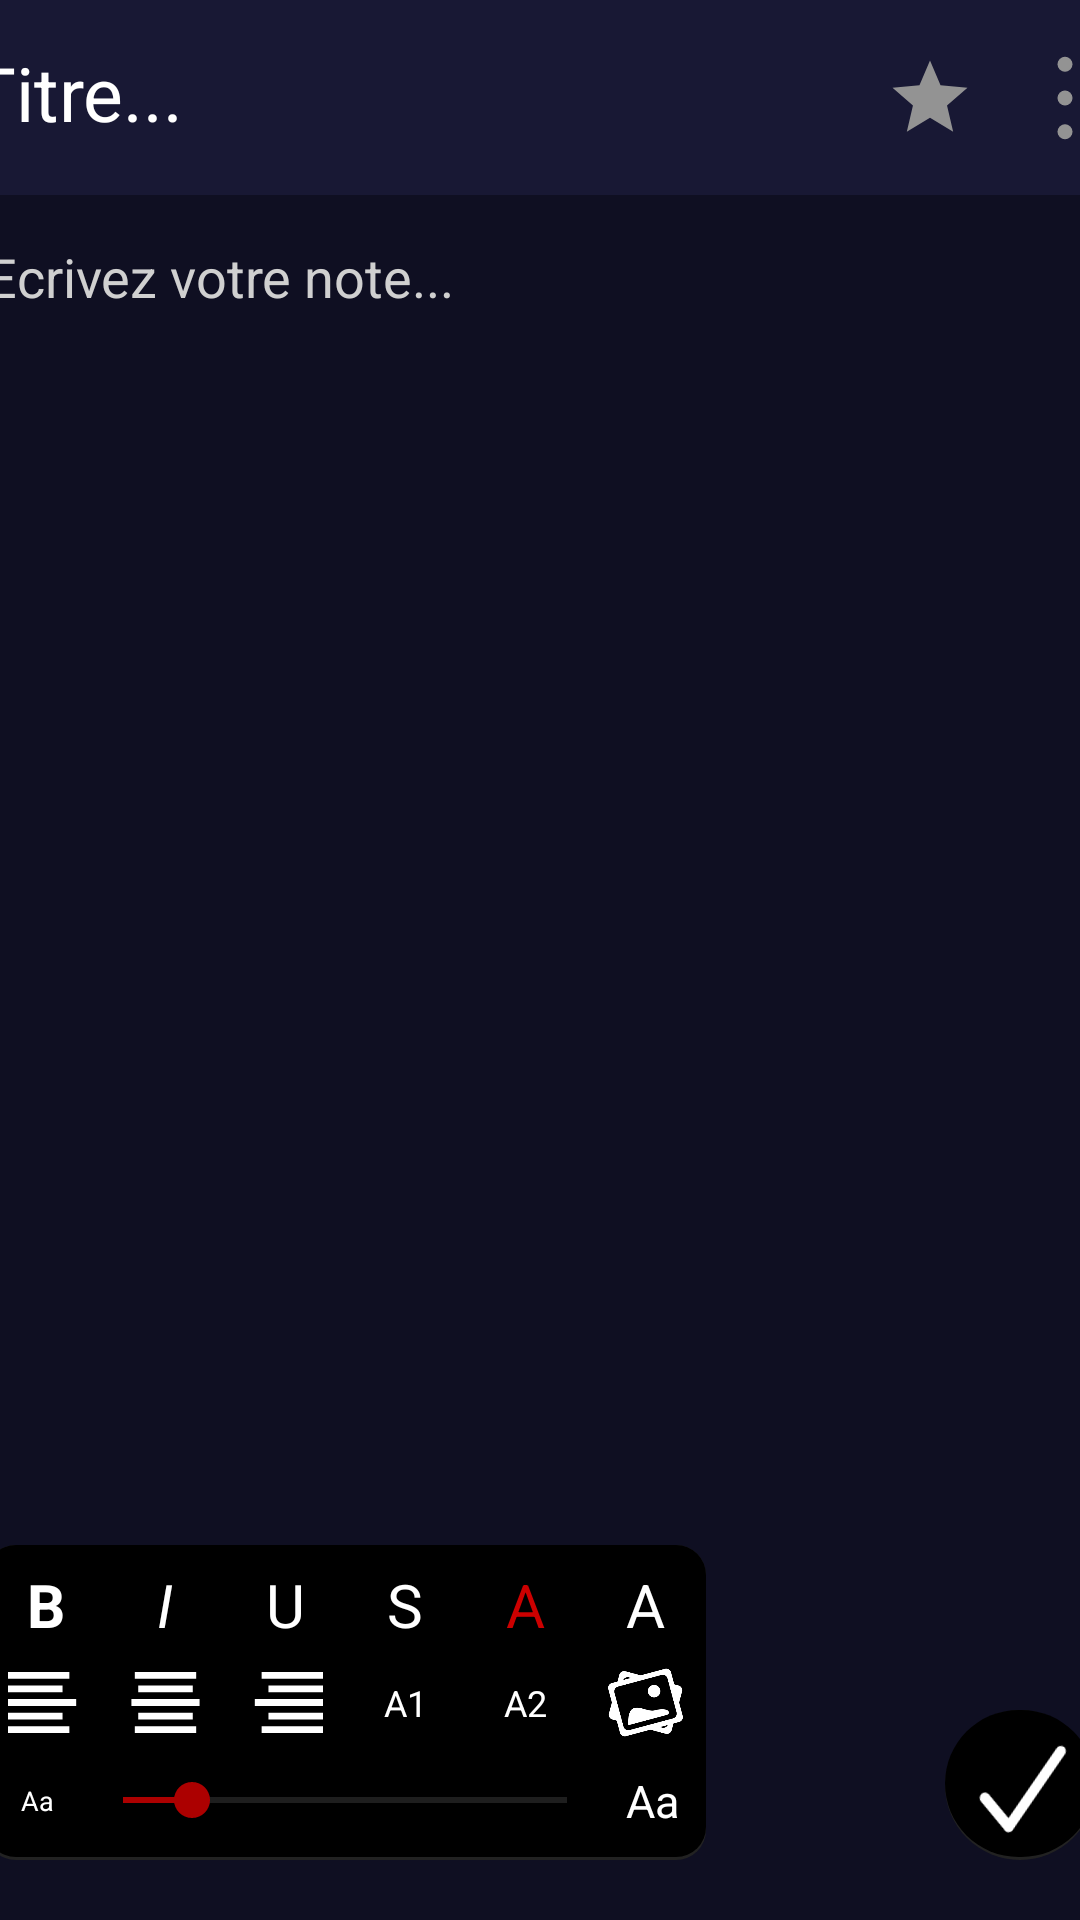

Reconstruct the res/layout file that produces this screen, plus the resources it refers to.
<!-- AndroidManifest.xml: application theme AppTheme -->
<!-- res/layout/activity_note.xml -->
<?xml version="1.0" encoding="utf-8"?>
<androidx.constraintlayout.widget.ConstraintLayout
    xmlns:android="http://schemas.android.com/apk/res/android"
    xmlns:app="http://schemas.android.com/apk/res-auto"
    xmlns:tools="http://schemas.android.com/tools"
    android:layout_width="match_parent"
    android:layout_height="match_parent"
    tools:context=".activity.NoteActivity"
    android:background="#0f0f22"
    tools:ignore="HardcodedText,AutoFill,TextFields,ContentDescription,SmallSp" >

    <TextView
        android:id="@+id/textView7"
        android:layout_width="match_parent"
        android:layout_height="match_parent"
        android:background="#0f0f22" />

    <TextView
        android:id="@+id/textView2"
        android:layout_width="match_parent"
        android:layout_height="65dp"
        android:background="#181834"
        app:layout_constraintTop_toTopOf="parent" />

    <Space
        android:id="@+id/space"
        android:layout_width="380dp"
        android:layout_height="0dp"
        app:layout_constraintEnd_toEndOf="parent"
        app:layout_constraintStart_toStartOf="parent"
        app:layout_constraintTop_toTopOf="parent"/>

    <Space
        android:id="@+id/space11"
        android:layout_width="15dp"
        android:layout_height="0dp"
        app:layout_constraintEnd_toStartOf="@+id/options"
        app:layout_constraintTop_toTopOf="parent"/>

    <EditText
        android:id="@+id/note_title"
        android:layout_width="300dp"
        android:layout_height="30dp"
        android:background="@color/transparent"
        android:hint="Titre..."
        android:maxLength="18"
        android:maxLines="1"
        android:textColor="#ffffff"
        android:textColorHighlight="#C33CBBFF"
        android:textColorHint="#fff"
        android:textSize="25sp"
        app:layout_constraintBottom_toBottomOf="@+id/textView2"
        app:layout_constraintStart_toStartOf="@id/space"
        app:layout_constraintTop_toBottomOf="@id/space" />

    <ImageView
        android:id="@+id/star"
        android:layout_width="30dp"
        android:layout_height="30dp"
        android:src="@drawable/favorite"
        app:layout_constraintBottom_toBottomOf="@id/note_title"
        app:layout_constraintEnd_toStartOf="@id/space11"
        app:layout_constraintTop_toTopOf="@id/note_title" />

    <ImageView
        android:id="@+id/options"
        android:layout_width="30dp"
        android:layout_height="30dp"
        android:background="@drawable/options"
        app:layout_constraintBottom_toBottomOf="@id/note_title"
        app:layout_constraintEnd_toEndOf="@id/space"
        app:layout_constraintTop_toTopOf="@id/note_title" />

    <Space
        android:id="@+id/space4"
        android:layout_width="1dp"
        android:layout_height="15dp"
        app:layout_constraintEnd_toEndOf="parent"
        app:layout_constraintStart_toStartOf="parent"
        app:layout_constraintTop_toBottomOf="@id/textView2" />

    <EditText
        android:id="@+id/note_desc"
        android:layout_width="370dp"
        android:layout_height="500dp"
        app:layout_constraintEnd_toEndOf="parent"
        app:layout_constraintStart_toStartOf="parent"
        app:layout_constraintTop_toBottomOf="@id/space4"
        android:gravity="top"
        android:hint="Ecrivez votre note..."
        android:scrollbars="vertical"
        android:background="@color/transparent"
        android:textColorHint="#d0d0d0"
        android:textColor="#d0d0d0"
        android:textColorHighlight="#C33CBBFF"/>

    <androidx.camera.view.PreviewView
        android:id="@+id/activity_main_previewView"
        android:layout_width="370dp"
        android:layout_height="400dp"
        app:layout_constraintEnd_toEndOf="parent"
        app:layout_constraintStart_toStartOf="parent"
        app:layout_constraintTop_toBottomOf="@id/space4"
        android:visibility="invisible"/>

    <TextView
        android:id="@+id/para"
        android:layout_width="240dp"
        android:layout_height="105dp"
        android:background="@drawable/button2"
        app:layout_constraintBottom_toTopOf="@id/space3"
        app:layout_constraintStart_toStartOf="@id/note_desc" />

    <Space
        android:id="@+id/space10"
        android:layout_width="0dp"
        android:layout_height="0dp"
        app:layout_constraintStart_toStartOf="@id/para"
        app:layout_constraintTop_toTopOf="@id/para" />
    <TextView
        android:id="@+id/add_notes"
        android:layout_width="50dp"
        android:layout_height="50dp"
        android:background="@drawable/button"
        app:layout_constraintBottom_toTopOf="@id/space3"
        app:layout_constraintEnd_toEndOf="@id/note_desc" />

    <TextView
        android:id="@+id/bold"
        android:layout_width="40dp"
        android:layout_height="40dp"
        android:text="B"
        android:textColor="#fff"
        android:textSize="20sp"
        android:textStyle="bold"
        app:layout_constraintStart_toEndOf="@id/space10"
        app:layout_constraintTop_toBottomOf="@id/space10"
        android:gravity="center" />
    <TextView
        android:id="@+id/italic"
        android:layout_width="40dp"
        android:layout_height="40dp"
        android:text="I"
        android:textColor="#fff"
        android:textSize="20sp"
        android:textStyle="italic"
        app:layout_constraintStart_toEndOf="@id/bold"
        app:layout_constraintTop_toBottomOf="@id/space10"
        android:gravity="center"/>
    <TextView
        android:id="@+id/underline"
        android:layout_width="40dp"
        android:layout_height="40dp"
        android:text="U"
        android:textColor="#fff"
        android:textSize="20sp"
        app:layout_constraintStart_toEndOf="@id/italic"
        app:layout_constraintTop_toBottomOf="@id/space10"
        android:gravity="center"/>

    <TextView
        android:id="@+id/strike"
        android:layout_width="40dp"
        android:layout_height="40dp"
        android:text="S"
        android:textColor="#fff"
        android:textSize="20sp"
        app:layout_constraintStart_toEndOf="@id/underline"
        app:layout_constraintTop_toBottomOf="@id/space10"
        android:gravity="center"/>

    <TextView
        android:id="@+id/color"
        android:layout_width="40dp"
        android:layout_height="40dp"
        android:text="A"
        android:textColor="#CCFF0000"
        android:textSize="20sp"
        app:layout_constraintStart_toEndOf="@id/strike"
        app:layout_constraintTop_toBottomOf="@id/space10"
        android:gravity="center"/>
    <TextView
        android:id="@+id/bg_color"
        android:layout_width="40dp"
        android:layout_height="40dp"
        android:textColor="#fff"
        android:textSize="20sp"
        android:text="A"
        app:layout_constraintStart_toEndOf="@id/color"
        app:layout_constraintTop_toBottomOf="@id/space10"
        android:gravity="center"/>

    <Space
        android:id="@+id/space5"
        android:layout_width="0dp"
        android:layout_height="20dp"
        app:layout_constraintBottom_toBottomOf="parent"
        app:layout_constraintStart_toStartOf="parent" />
    <Space
        android:id="@+id/space3"
        android:layout_width="0dp"
        android:layout_height="20dp"
        app:layout_constraintBottom_toBottomOf="parent"
        app:layout_constraintEnd_toEndOf="parent" />

    <TextView
        android:id="@+id/icon_button"
        android:layout_width="34dp"
        android:layout_height="36dp"
        android:background="@drawable/check"
        android:rotation="15"
        app:layout_constraintBottom_toBottomOf="@id/add_notes"
        app:layout_constraintEnd_toEndOf="@id/add_notes"
        app:layout_constraintStart_toStartOf="@id/add_notes"
        app:layout_constraintTop_toTopOf="@id/add_notes" />

    <ImageView
        android:id="@+id/normal"
        android:layout_width="25dp"
        android:layout_height="25dp"
        android:src="@drawable/alignment_normal"
        app:layout_constraintEnd_toEndOf="@id/bold"
        app:layout_constraintStart_toStartOf="@id/bold"
        app:layout_constraintTop_toBottomOf="@id/bold" />
    <ImageView
        android:id="@+id/center"
        android:layout_width="25dp"
        android:layout_height="25dp"
        android:src="@drawable/alignment_center"
        app:layout_constraintEnd_toEndOf="@id/italic"
        app:layout_constraintStart_toStartOf="@id/italic"
        app:layout_constraintTop_toBottomOf="@id/bold" />
    <ImageView
        android:id="@+id/opposite"
        android:layout_width="25dp"
        android:layout_height="25dp"
        android:src="@drawable/alignment_opposite"
        app:layout_constraintEnd_toEndOf="@id/underline"
        app:layout_constraintStart_toStartOf="@id/underline"
        app:layout_constraintTop_toBottomOf="@id/bold" />
    <TextView
        android:id="@+id/super1"
        android:layout_width="25dp"
        android:layout_height="25dp"
        android:gravity="center"
        android:text="A1"
        android:textSize="12sp"
        android:textColor="#ffffff"
        app:layout_constraintEnd_toEndOf="@id/strike"
        app:layout_constraintStart_toStartOf="@id/strike"
        app:layout_constraintTop_toBottomOf="@id/bold" />
    <TextView
        android:id="@+id/sub2"
        android:layout_width="25dp"
        android:layout_height="25dp"
        android:gravity="center"
        android:text="A2"
        android:textSize="12sp"
        android:textColor="#ffffff"
        app:layout_constraintEnd_toEndOf="@id/color"
        app:layout_constraintStart_toStartOf="@id/color"
        app:layout_constraintTop_toBottomOf="@id/bold"/>
    <ImageView
        android:id="@+id/add_image"
        android:layout_width="25dp"
        android:layout_height="25dp"
        android:src="@drawable/image_icon"
        app:layout_constraintEnd_toEndOf="@id/bg_color"
        app:layout_constraintStart_toStartOf="@id/bg_color"
        app:layout_constraintTop_toBottomOf="@id/bold" />

    <TextView
        android:id="@+id/textView5"
        android:layout_width="25dp"
        android:layout_height="25dp"
        android:gravity="center"
        android:text="Aa"
        android:textColor="#fff"
        android:textSize="9sp"
        app:layout_constraintBottom_toBottomOf="@id/size"
        app:layout_constraintEnd_toStartOf="@id/size"
        app:layout_constraintTop_toTopOf="@+id/size" />

    <TextView
        android:id="@+id/textView6"
        android:layout_width="25dp"
        android:layout_height="25dp"
        android:gravity="center"
        android:text="Aa"
        android:textColor="#fff"
        android:textSize="15sp"
        app:layout_constraintBottom_toBottomOf="@id/size"
        app:layout_constraintStart_toEndOf="@id/size"
        app:layout_constraintTop_toTopOf="@+id/size" />

    <SeekBar
        android:id="@+id/size"
        style="@style/SeekBarRedPickerColor"
        android:layout_width="180dp"
        android:layout_height="20dp"
        android:max="45"
        android:progress="7"
        app:layout_constraintBottom_toBottomOf="@+id/para"
        app:layout_constraintEnd_toEndOf="@+id/para"
        app:layout_constraintStart_toStartOf="@+id/para"
        app:layout_constraintTop_toBottomOf="@+id/opposite" />
</androidx.constraintlayout.widget.ConstraintLayout>
<!-- resources referenced by this layout -->
<resources>
  <color name="transparent">#00000000</color>
  <!-- drawable alignment_normal (drawable) -->
  <?xml version="1.0" encoding="utf-8"?>
  <vector xmlns:android="http://schemas.android.com/apk/res/android"
      android:width="11dp"
      android:height="9dp"
      android:viewportWidth="11.0"
      android:viewportHeight="9.0">
      <path
          android:fillColor="#ffff"
          android:pathData="M0,0 L9,0 L9,1 L0,1"/>
      <path
          android:fillColor="#ffff"
          android:pathData="M0,2 L8,2 L8,3 L0,3"/>
      <path
          android:fillColor="#ffff"
          android:pathData="M0,4 L10,4 L10,5 L0,5"/>
      <path
          android:fillColor="#ffff"
          android:pathData="M0,6 L8,6 L8,7 L0,7"/>
      <path
          android:fillColor="#ffff"
          android:pathData="M0,8 L9,8 L9,9 L0,9"/>
  
  </vector>
  <!-- drawable button (drawable) -->
  <?xml version="1.0" encoding="utf-8"?>
  <layer-list xmlns:android="http://schemas.android.com/apk/res/android">
      <item>
          <shape
              android:shape="rectangle" >
              <size android:height="30dp" android:width="30dp"/>
              <solid android:color="#222" />
              <padding android:bottom="1dp"/>
              <corners android:radius="30dp" />
          </shape>
      </item>
      <item>
          <shape
              android:shape="rectangle" >
              <solid android:color="#000" />
              <corners android:radius="30dp" />
          </shape>
      </item>
  </layer-list>
  <!-- drawable button2 (drawable) -->
  <?xml version="1.0" encoding="utf-8"?>
  <layer-list xmlns:android="http://schemas.android.com/apk/res/android">
      <item>
          <shape
              android:shape="rectangle" >
              <size android:height="30dp" android:width="30dp"/>
              <solid android:color="#222" />
              <padding android:bottom="1dp"/>
              <corners android:radius="10dp" />
          </shape>
      </item>
      <item>
          <shape
              android:shape="rectangle" >
              <solid android:color="#000" />
              <corners android:radius="10dp" />
          </shape>
      </item>
  </layer-list>
  <!-- drawable check (drawable) -->
  <?xml version="1.0" encoding="utf-8"?>
  <vector xmlns:android="http://schemas.android.com/apk/res/android"
      android:width="50dp"
      android:height="50dp"
      android:viewportWidth="50"
      android:viewportHeight="50">
  
      <path
          android:pathData="M40,5L25,45"
          android:strokeWidth="5"
          android:strokeColor="#fff"
          android:strokeLineCap="round"/>
      <path
          android:pathData="M10,35L25,45"
          android:strokeWidth="5"
          android:strokeColor="#fff"
          android:strokeLineCap="round"/>
  </vector>
  <!-- drawable favorite (drawable) -->
  <vector xmlns:android="http://schemas.android.com/apk/res/android"
      android:width="24dp"
      android:height="24dp"
      android:viewportWidth="24"
      android:viewportHeight="24">
      <path
          android:fillColor="#939393"
          android:pathData="M12,17.27L18.18,21L16.54,13.97L22,9.24L14.81,8.62L12,2L9.19,8.62L2,9.24L7.45,13.97L5.82,21L12,17.27Z" />
  </vector>
  <style name="SeekBarRedPickerColor" parent="Widget.AppCompat.SeekBar">
          <item name="android:progressBackgroundTint">#656565</item>
          <item name="android:progressTint">#AC0000</item>
          <item name="android:thumbTint">#AC0000</item>
      </style>
  <style name="AppTheme" parent="Theme.AppCompat.NoActionBar">
          
          <item name="colorPrimary">@color/colorPrimary</item>
          <item name="colorPrimaryDark">@color/colorPrimaryDark</item>
          <item name="colorAccent">@color/colorAccent</item>
          <item name="android:statusBarColor">@color/colorPrimary</item>
          <item name="android:navigationBarColor">@color/colorPrimaryDark</item>
      </style>
  <color name="colorPrimary">#181834</color>
  <color name="colorPrimaryDark">#0f0f22</color>
  <color name="colorAccent">#C33CBBFF</color>
</resources>
